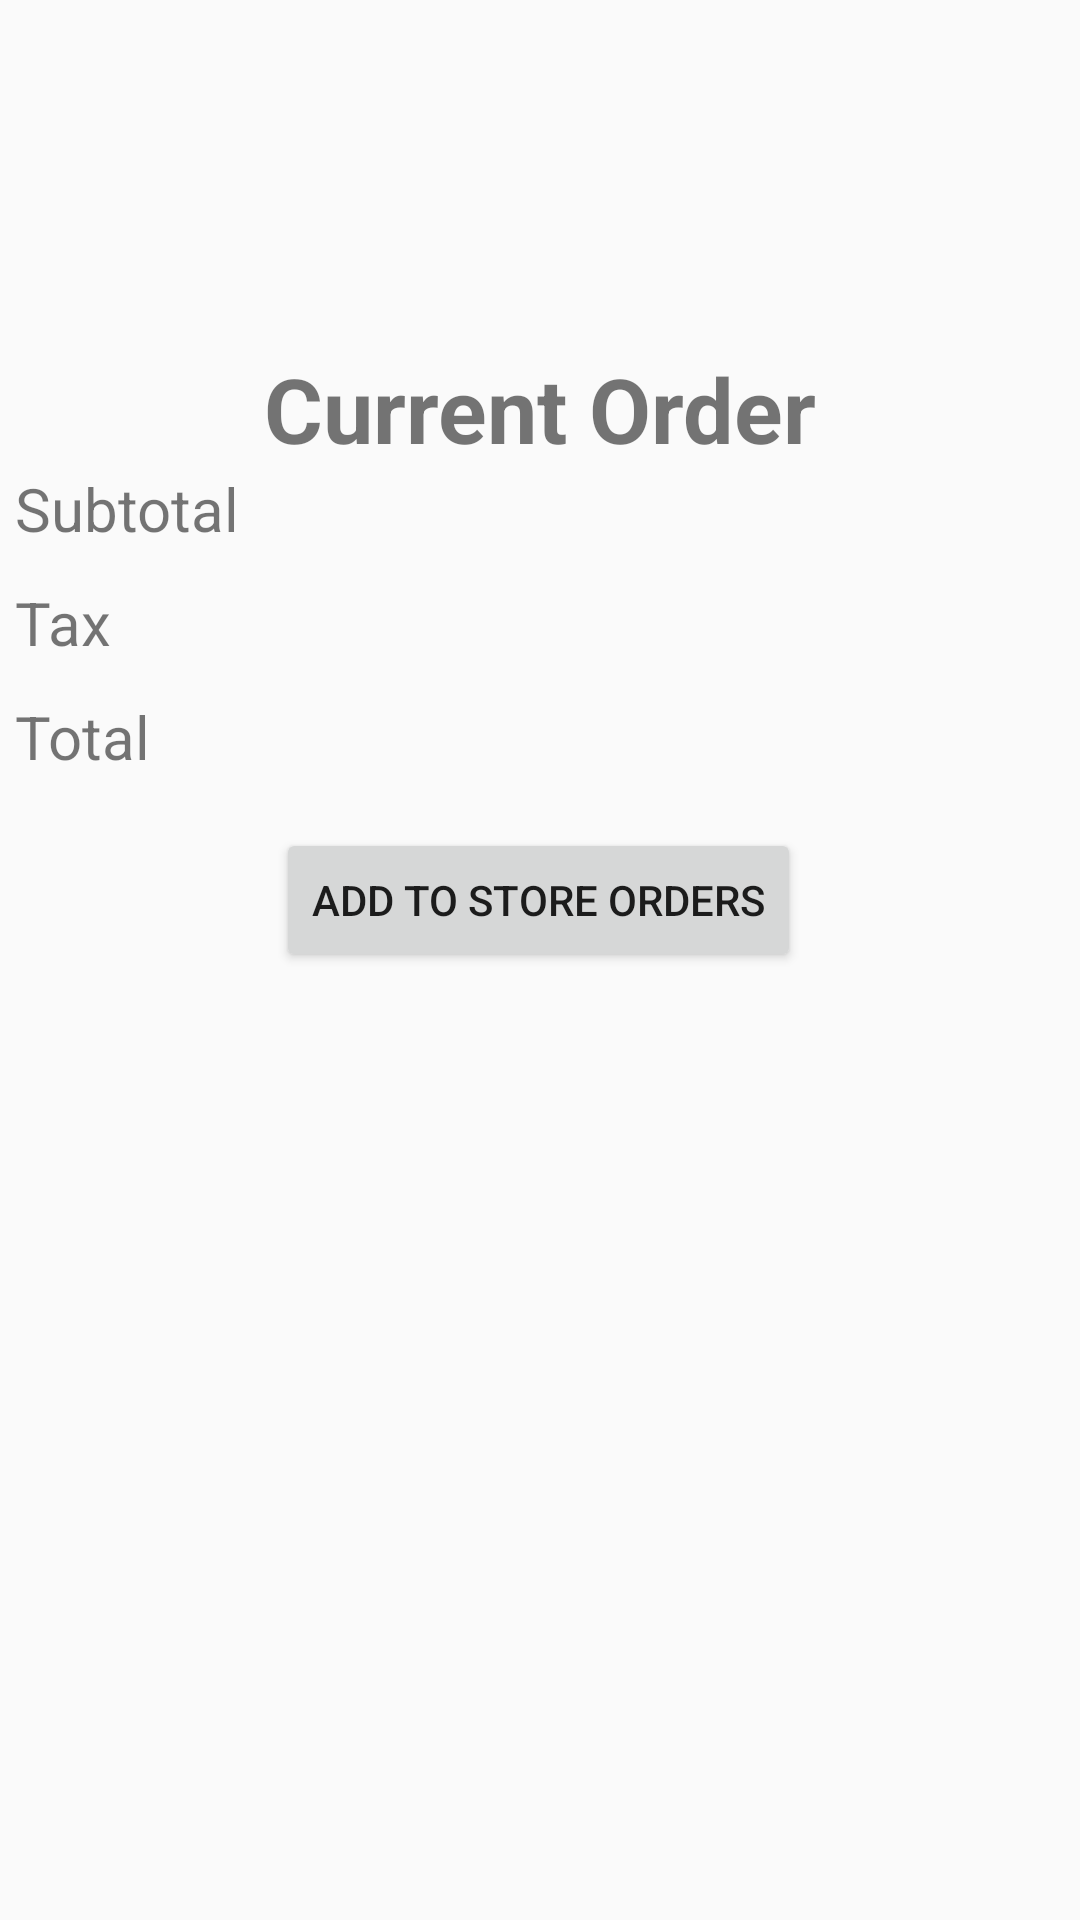

Here is an Android app screen rendered from its layout file. Give the layout XML and the strings, colors and styles it references.
<!-- AndroidManifest.xml: application theme Theme.ASST5 -->
<!-- res/layout/activity_current_order.xml -->
<?xml version="1.0" encoding="utf-8"?>
<android.support.constraint.ConstraintLayout xmlns:android="http://schemas.android.com/apk/res/android"
    xmlns:app="http://schemas.android.com/apk/res-auto"
    xmlns:tools="http://schemas.android.com/tools"
    android:layout_width="match_parent"
    android:layout_height="match_parent"
    tools:context=".CurrentOrderActivity">

    <ListView
        android:id="@+id/currOrderDisplay"
        android:layout_width="409dp"
        android:layout_height="273dp"
        android:layout_marginTop="50dp"
        app:layout_constraintBottom_toBottomOf="parent"
        app:layout_constraintEnd_toEndOf="parent"
        app:layout_constraintHorizontal_bias="0.0"
        app:layout_constraintStart_toStartOf="parent"
        app:layout_constraintTop_toBottomOf="@+id/addOrderToStoreOrders"
        app:layout_constraintVertical_bias="1.0" />

    <TextView
        android:id="@+id/currOrderTitle"
        android:layout_width="283dp"
        android:layout_height="38dp"
        android:layout_marginTop="116dp"
        android:gravity="center"
        android:text="@string/current_order"
        android:textSize="30sp"
        android:textStyle="bold"
        app:layout_constraintEnd_toEndOf="parent"
        app:layout_constraintStart_toStartOf="parent"
        app:layout_constraintTop_toTopOf="parent" />

    <TextView
        android:id="@+id/currOrderSubtotal"
        android:layout_width="118dp"
        android:layout_height="38dp"
        android:layout_marginTop="156dp"
        android:text="@string/subtotal"
        android:textSize="20sp"
        app:layout_constraintEnd_toStartOf="@+id/currOrderSubtotalDisplay"
        app:layout_constraintHorizontal_bias="0.491"
        app:layout_constraintStart_toStartOf="parent"
        app:layout_constraintTop_toTopOf="parent" />

    <TextView
        android:id="@+id/currOrderSubtotalDisplay"
        android:layout_width="196dp"
        android:layout_height="36dp"
        android:layout_marginTop="156dp"
        android:layout_marginEnd="36dp"
        android:textSize="20sp"
        app:layout_constraintEnd_toEndOf="parent"
        app:layout_constraintTop_toTopOf="parent" />

    <Button
        android:id="@+id/addOrderToStoreOrders"
        android:layout_width="wrap_content"
        android:layout_height="wrap_content"
        android:layout_marginTop="276dp"
        android:text="@string/add_to_store_orders"
        app:layout_constraintEnd_toEndOf="parent"
        app:layout_constraintHorizontal_bias="0.497"
        app:layout_constraintStart_toStartOf="parent"
        app:layout_constraintTop_toTopOf="parent" />

    <TextView
        android:id="@+id/currOrderTax"
        android:layout_width="118dp"
        android:layout_height="38dp"
        android:text="@string/tax"
        android:textSize="20sp"
        app:layout_constraintEnd_toStartOf="@+id/currOrderSubtotalDisplay"
        app:layout_constraintHorizontal_bias="0.491"
        app:layout_constraintStart_toStartOf="parent"
        app:layout_constraintTop_toBottomOf="@+id/currOrderSubtotal" />

    <TextView
        android:id="@+id/currOrderTotal"
        android:layout_width="118dp"
        android:layout_height="38dp"
        android:text="@string/total"
        android:textSize="20sp"
        app:layout_constraintEnd_toStartOf="@+id/currOrderSubtotalDisplay"
        app:layout_constraintHorizontal_bias="0.491"
        app:layout_constraintStart_toStartOf="parent"
        app:layout_constraintTop_toBottomOf="@+id/currOrderTax" />

    <TextView
        android:id="@+id/currOrderTaxDisplay"
        android:layout_width="196dp"
        android:layout_height="36dp"
        android:layout_marginTop="2dp"
        android:layout_marginEnd="36dp"
        android:textSize="20sp"
        app:layout_constraintEnd_toEndOf="parent"
        app:layout_constraintTop_toBottomOf="@+id/currOrderSubtotalDisplay" />

    <TextView
        android:id="@+id/currOrderTotalDisplay"
        android:layout_width="196dp"
        android:layout_height="36dp"
        android:layout_marginEnd="36dp"
        android:textSize="20sp"
        app:layout_constraintEnd_toEndOf="parent"
        app:layout_constraintTop_toBottomOf="@+id/currOrderTaxDisplay" />

    <ImageView
        android:id="@+id/currOrderHeader"
        android:layout_width="422dp"
        android:layout_height="97dp"
        android:contentDescription="@string/currorderheader"
        android:src="@drawable/your_order_btn"
        app:layout_constraintEnd_toEndOf="parent"
        app:layout_constraintHorizontal_bias="0.818"
        app:layout_constraintStart_toStartOf="parent"
        app:layout_constraintTop_toTopOf="parent" />

</android.support.constraint.ConstraintLayout>
<!-- resources referenced by this layout -->
<resources>
  <string name="add_to_store_orders">Add To Store Orders</string>
  <string name="current_order">Current Order</string>
  <string name="currorderheader">currOrderHeader</string>
  <string name="subtotal">Subtotal</string>
  <string name="tax">Tax</string>
  <string name="total">Total</string>
  <style name="Theme.ASST5" parent="Theme.AppCompat.Light.DarkActionBar">
          
          <item name="colorPrimary">@color/purple_500</item>
          <item name="colorPrimaryDark">@color/purple_700</item>
          <item name="colorAccent">@color/teal_200</item>
          
      </style>
  <!-- not gathered from this repository: default colours our renderer supplied (Android Studio template values) -->
  <color name="purple_500">#FF6200EE</color>
  <color name="purple_700">#FF3700B3</color>
  <color name="teal_200">#FF03DAC5</color>
</resources>
